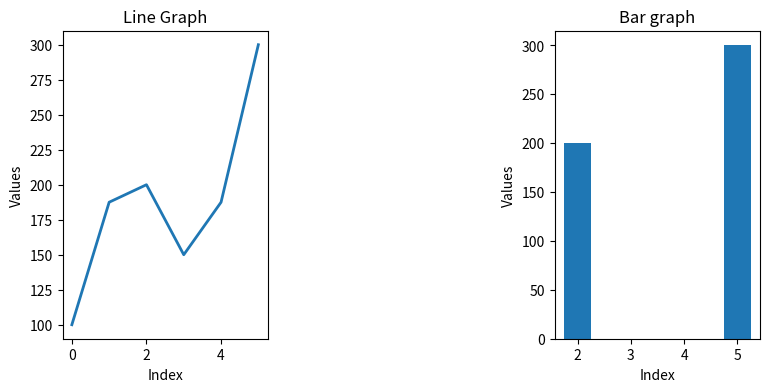

Source code (Python):
'''
Data Cleaning + Visualization 
Scenario: 
data = np.array([100, np.nan, 200, 150, np.nan, 300]) 
Task: 
1. Convert to Pandas Series 
2. Replace NaN with mean 
3. Plot: 
○ Line graph of cleaned data 
○ Bar chart of values > average
'''

import numpy as np
import pandas as pd
from matplotlib import pyplot as plt

data=np.array([100, np.nan, 200, 150, np.nan, 300]) 
S_data=pd.Series(data)
print(f"Original Series:\n{S_data}")
m=S_data.mean()
S_data=S_data.fillna(m)
print("Updated Series:")
print(S_data)

avg_data=S_data[S_data>m]
print(f"Values greater than average:\n{avg_data}")

plt.figure(figsize=(9,4))

plt.subplot(131)
plt.plot(S_data,linewidth=2)
plt.title("Line Graph")
plt.xlabel("Index")
plt.ylabel("Values")

plt.subplot(133)
plt.bar(avg_data.index,avg_data.values,width=0.5)
plt.title("Bar graph")
plt.xlabel("Index")
plt.ylabel("Values")
plt.show()
